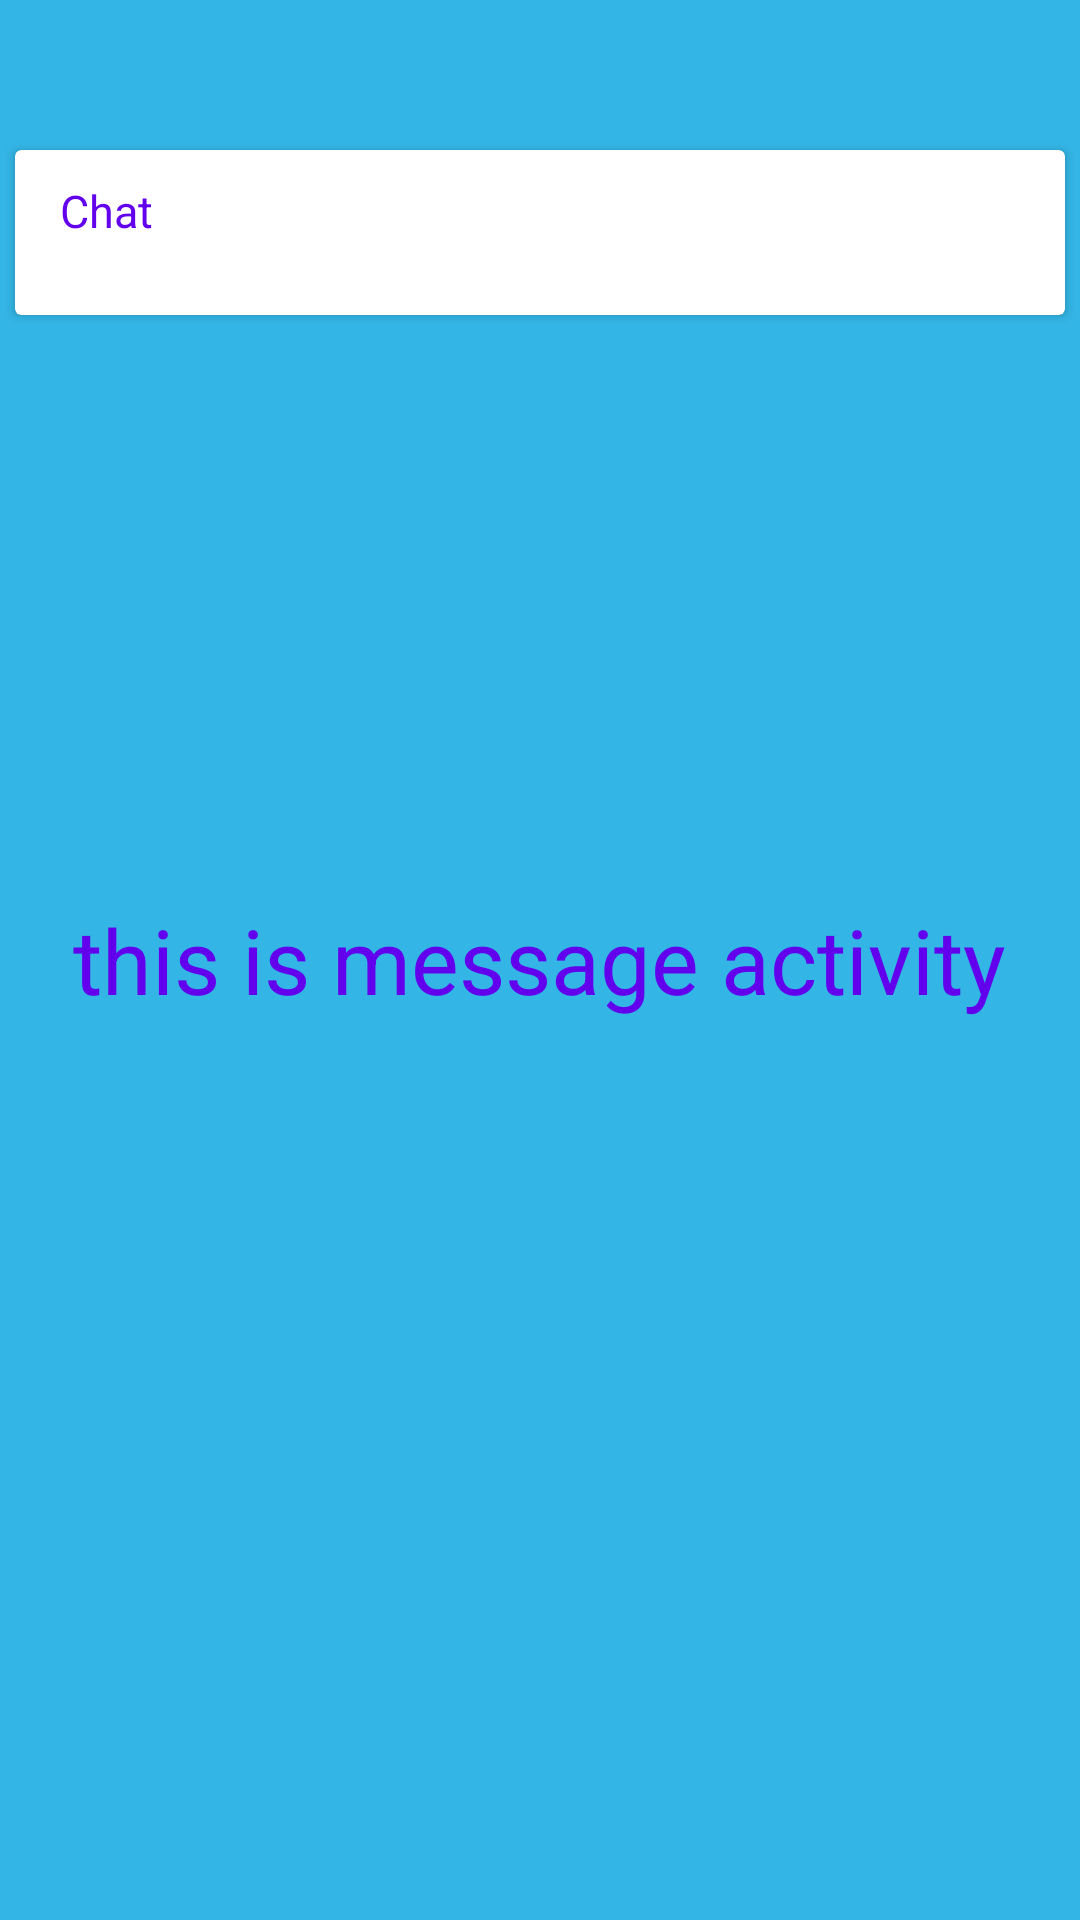

This screen was rendered from an Android layout file. Write that file and the resources it references.
<!-- AndroidManifest.xml: application theme AppTheme -->
<!-- res/layout/activity_fav_frag.xml -->
<?xml version="1.0" encoding="utf-8"?>
<RelativeLayout xmlns:android="http://schemas.android.com/apk/res/android"
    android:layout_width="match_parent"
    android:layout_height="match_parent"
    xmlns:tools="http://schemas.android.com/tools"
    android:background="@android:color/holo_blue_light"
    tools:context="com.example.proj.fav_frag">



    <androidx.cardview.widget.CardView
        android:layout_height="55dp"
        android:layout_width="350dp"
        android:background="@drawable/b"
        android:layout_centerHorizontal="true"
        android:layout_marginTop="50dp">

        <RelativeLayout
            android:layout_width="match_parent"
            android:layout_height="match_parent"
            android:orientation="horizontal"
            android:background="@drawable/b"
            android:padding="10dp">

        <TextView
            android:id="@+id/chat"
            android:layout_width="match_parent"
            android:layout_height="wrap_content"
            android:text="Chat"
            android:textSize="15sp"
            android:paddingLeft="5dip"
            android:ellipsize="end"
            android:maxLines="1"/>



</RelativeLayout>
    </androidx.cardview.widget.CardView>
    <TextView

        android:layout_width="wrap_content"
        android:layout_height="wrap_content"
        android:text="this is message activity"
        android:textSize="30sp"
        android:layout_centerInParent="true"/>
</RelativeLayout>
<!-- resources referenced by this layout -->
<resources>
  <!-- drawable b (drawable) -->
  <?xml version="1.0" encoding="utf-8"?>
  <shape xmlns:android="http://schemas.android.com/apk/res/android"
  
      android:id="@+id/listview_background_shape">
      <stroke android:width="5dp" android:color="#fff" />
      <solid android:color="@android:color/white" />
      <padding android:left="2dp"
          android:top="2dp"
          android:right="2dp"
          android:bottom="2dp" />
      <corners android:radius="20dp" />
  
      <shape>
          <solid android:color="@android:color/darker_gray" />
  
      </shape>
  
      <shape android:shape="rectangle">
          
          <gradient
              android:type="linear"
              android:startColor="#fff"
              android:endColor="#fff"
              android:centerColor="#fff"
              android:angle="90"
              android:gradientRadius="10"
              />
          
          <stroke android:color="#fff" android:width="2dp" />
  
  
          
          <corners android:radius="20dp"/>
      </shape>
  </shape>
  <style name="AppTheme" parent="Theme.AppCompat.Light.DarkActionBar">
          
          <item name="colorPrimary">@color/colorPrimary</item>
          <item name="colorPrimaryDark">@color/colorPrimaryDark</item>
          <item name="colorAccent">@color/colorAccent</item>
          <item name="android:textColor">@color/colorPrimary</item>
      </style>
  <color name="colorPrimary">#6200EE</color>
  <color name="colorPrimaryDark">#3700B3</color>
  <color name="colorAccent">#FF4081</color>
</resources>
